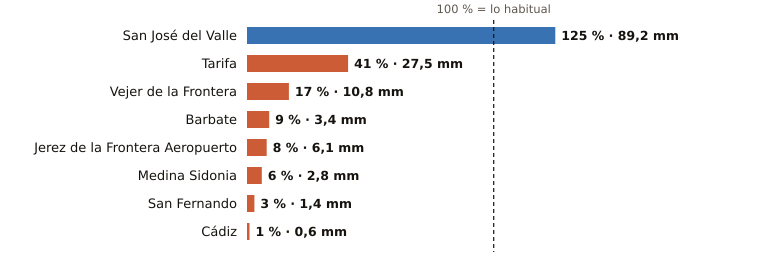

The data file committed next to this chart (first rows):
estacion, provincia, indicativo, mm_otono, referencia_mm, pct, periodo_referencia, hasta, hora
San José del Valle, Cádiz, 5950X, 89.2, 71.2, 125, 2008-2025, 2026-10-19, 18
Tarifa, Cádiz, 6001, 27.5, 66.7, 41, 1991-2020, 2026-10-19, 18
Vejer de la Frontera, Cádiz, 5995B, 10.8, 65.1, 17, 1991-2020, 2026-10-19, 18
Barbate, Cádiz, 5996B, 3.4, 38.1, 9, 2010-2025, 2026-10-19, 17
Jerez de la Frontera Aeropuerto, Cádiz, 5960, 6.1, 74.9, 8, 1991-2020, 2026-10-19, 18
Medina Sidonia, Cádiz, 5983X, 2.8, 43.9, 6, 2006-2025, 2026-10-19, 17
San Fernando, Cádiz, 5972X, 1.4, 51.8, 3, 1991-2020, 2026-10-19, 18
Cádiz, Cádiz, 5973, 0.6, 68.3, 1, 1991-2020, 2026-10-19, 18
